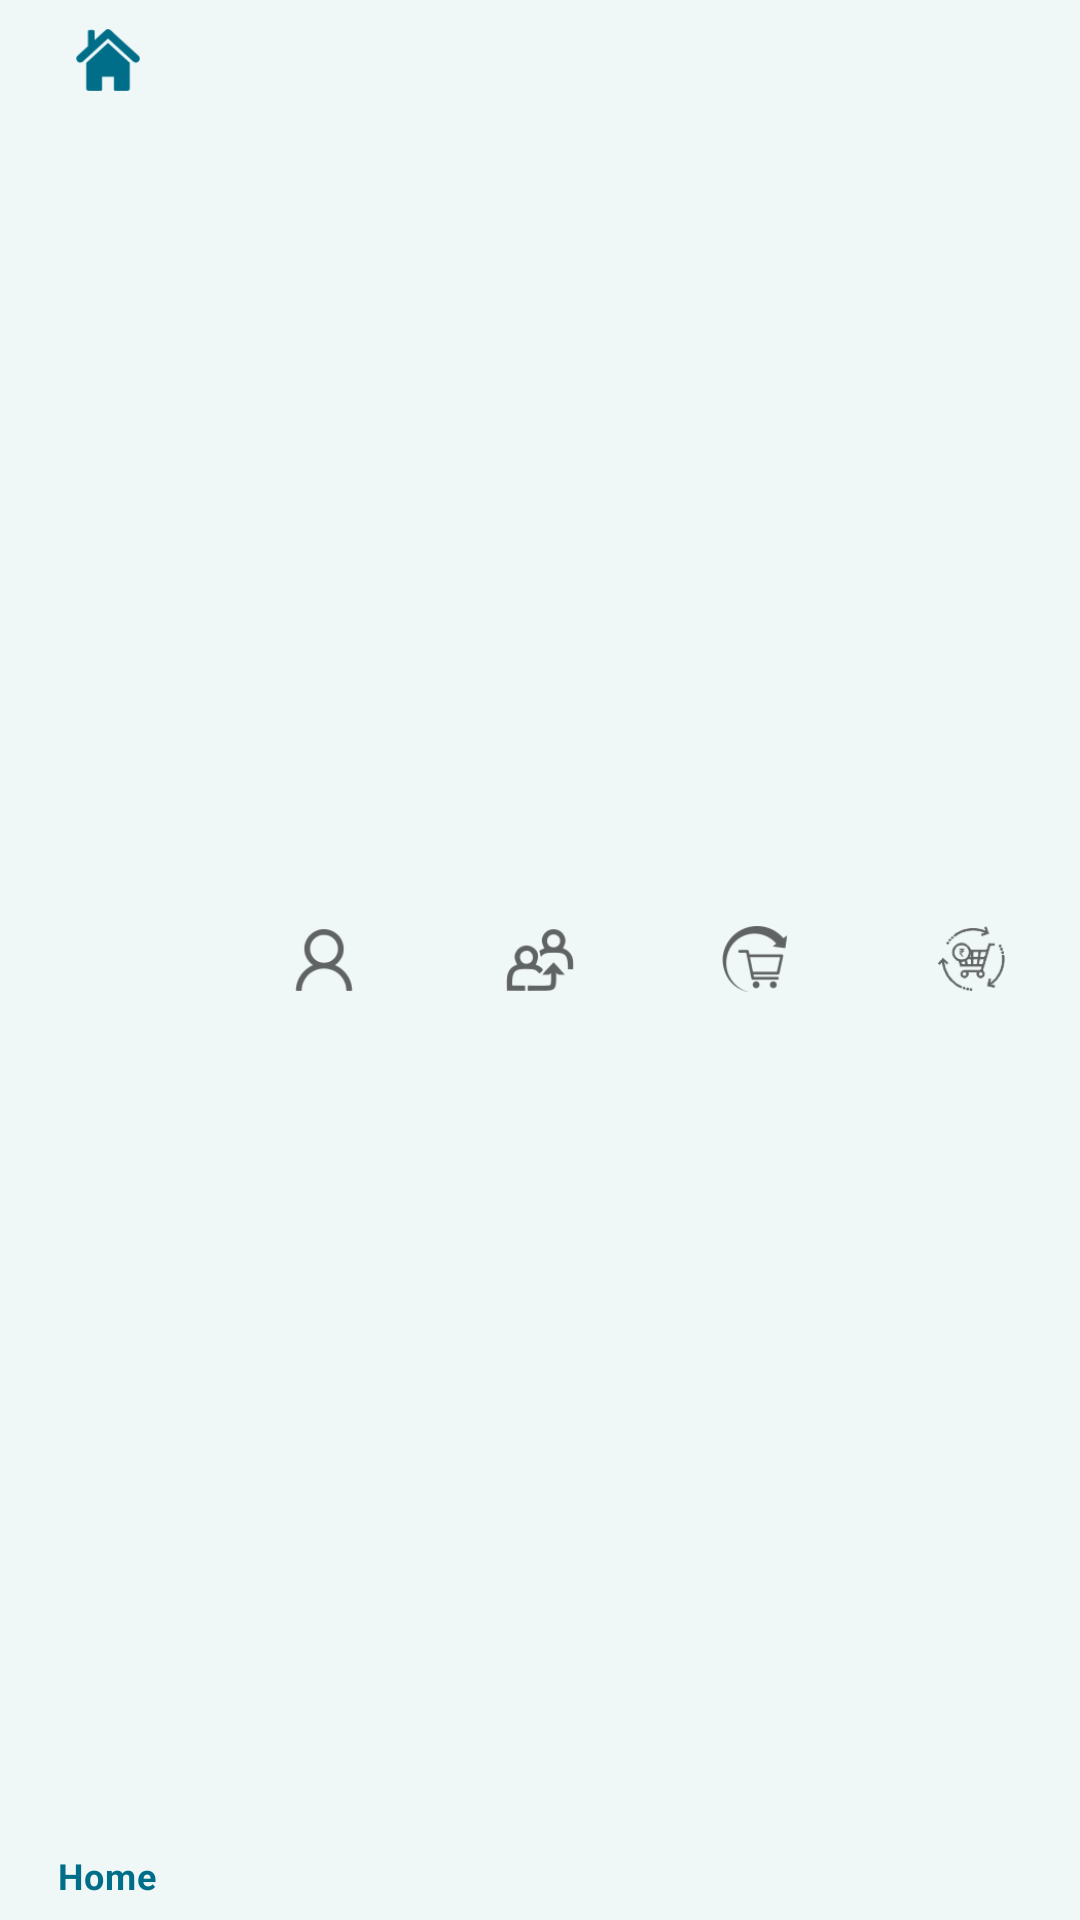

Write the Android layout XML for this screen, with the resource values it uses.
<!-- AndroidManifest.xml: application theme Theme.Claraa -->
<!-- res/layout/bottom_navigation_bar.xml -->
<?xml version="1.0" encoding="utf-8"?>
<layout xmlns:android="http://schemas.android.com/apk/res/android"
    xmlns:tool="http://schemas.android.com/tools"
    xmlns:app="http://schemas.android.com/apk/res-auto">

    <data>

        <variable
            name="titles"
            type="java.lang.String" />
    </data>


    <com.google.android.material.bottomnavigation.BottomNavigationView
        android:id="@+id/bottom_navigation"
        android:layout_width="match_parent"
        android:layout_height="70dp"
        android:layout_alignParentBottom="true"
        android:layout_gravity="bottom"
        android:background="#F0F7F7"
        app:layout_constraintBottom_toBottomOf="parent"
        app:layout_constraintEnd_toEndOf="parent"
        app:layout_constraintStart_toStartOf="parent"
        app:menu="@menu/bottom_menu" />
</layout>
<!-- resources referenced by this layout -->
<resources>
  <style name="Theme.Claraa" parent="Theme.MaterialComponents.DayNight.DarkActionBar">
          
          <item name="colorOnSecondary">@color/black</item>
          <item name="colorPrimary">@color/bs_blue</item>
          <item name="colorPrimaryVariant">@color/purple_700</item>
          <item name="colorOnPrimary">@color/white</item>
          
          <item name="colorSecondary">@color/teal_200</item>
          <item name="colorSecondaryVariant">@color/teal_700</item>
          
          <item name="android:statusBarColor">@color/black</item>
          
      </style>
  <color name="black">#FF000000</color>
  <color name="bs_blue">#006E89</color>
  <color name="purple_700">#FF3700B3</color>
  <color name="white">#FFFFFFFF</color>
  <color name="teal_200">#FF6501</color>
  <color name="teal_700">#FF018786</color>
</resources>
